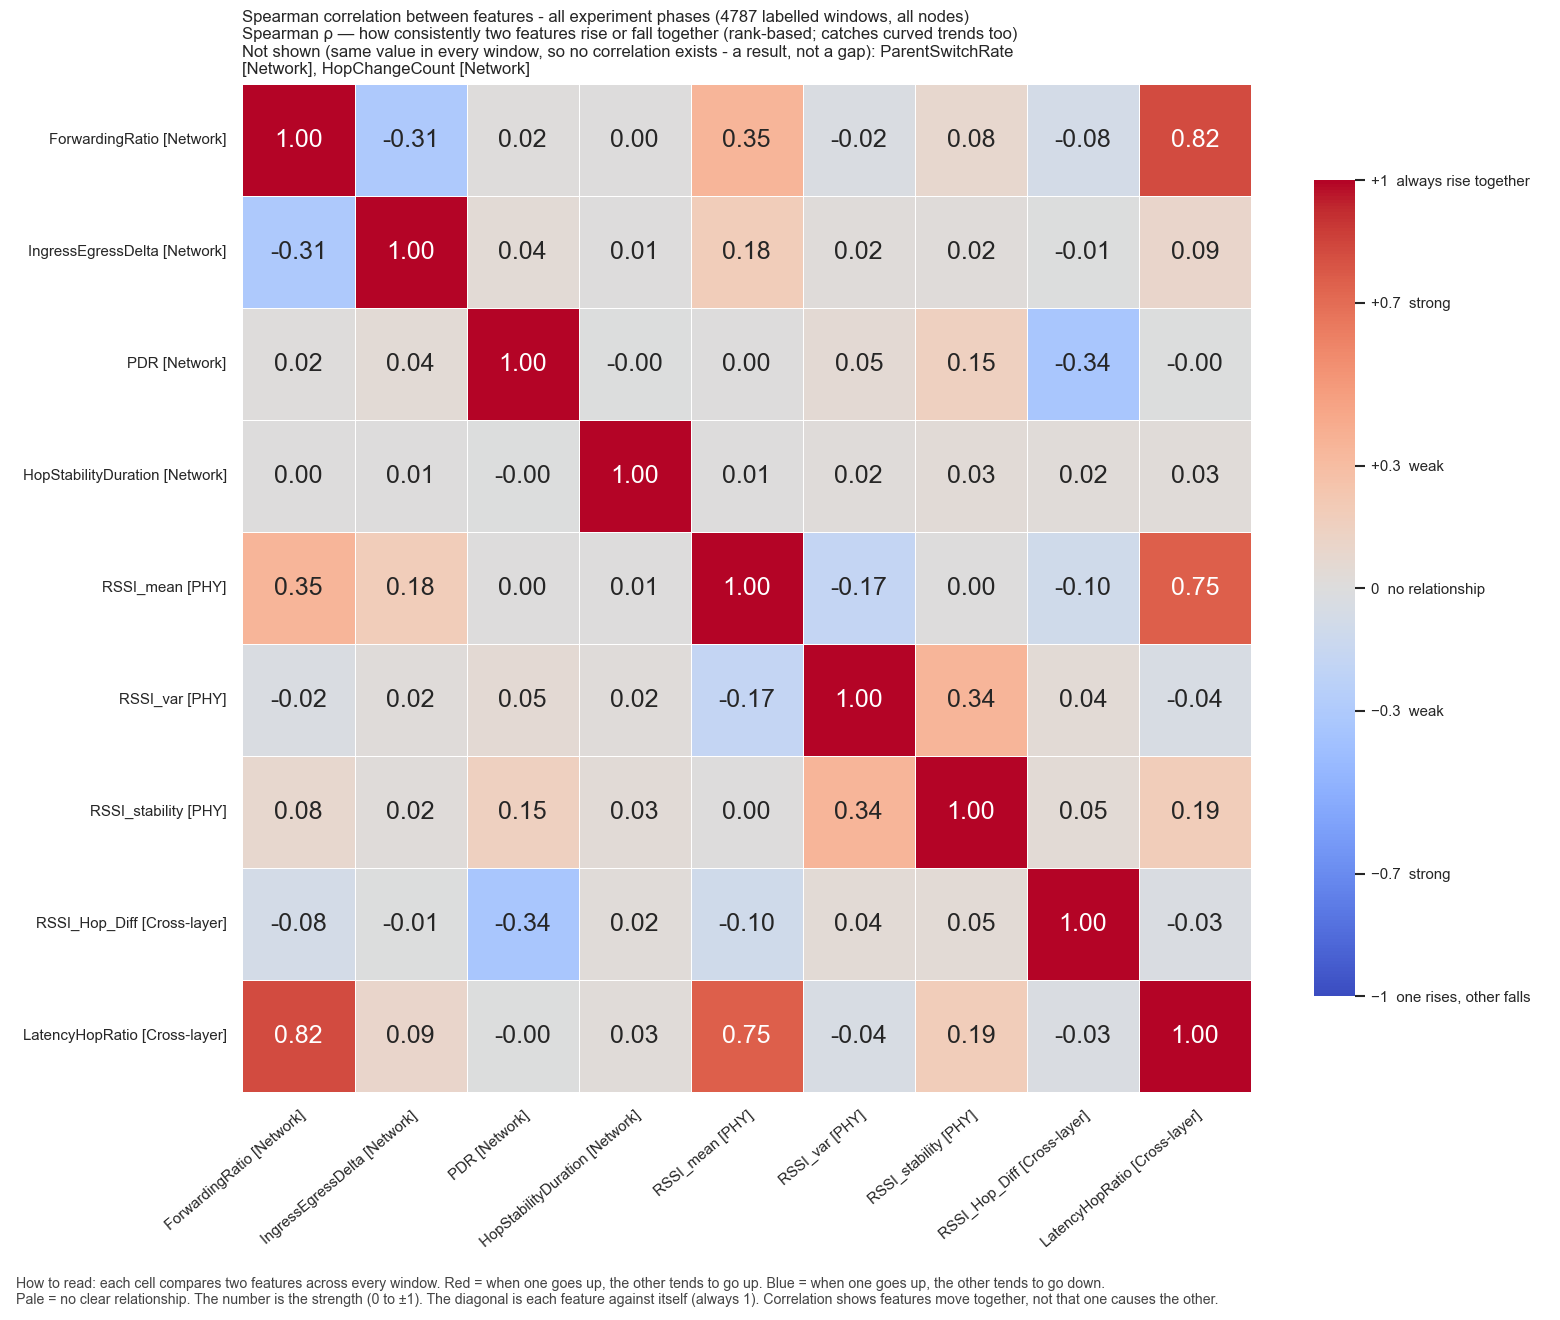

Data behind this chart, as committed beside it:
, ForwardingRatio, IngressEgressDelta, PDR, HopStabilityDuration, RSSI_mean, RSSI_var, RSSI_stability, RSSI_Hop_Diff, LatencyHopRatio
ForwardingRatio, 1.0, -0.3113, 0.01521, 0.002295, 0.3461, -0.02455, 0.08281, -0.07632, 0.8238
IngressEgressDelta, -0.3113, 1.0, 0.04263, 0.005532, 0.1842, 0.01584, 0.02071, -0.005681, 0.0943
PDR, 0.01521, 0.04263, 1.0, -0.003877, 0.004952, 0.05226, 0.1528, -0.3402, -0.0002233
HopStabilityDuration, 0.002295, 0.005532, -0.003877, 1.0, 0.007104, 0.01738, 0.03226, 0.02432, 0.02972
RSSI_mean, 0.3461, 0.1842, 0.004952, 0.007104, 1.0, -0.1727, 0.003544, -0.09836, 0.7545
RSSI_var, -0.02455, 0.01584, 0.05226, 0.01738, -0.1727, 1.0, 0.3441, 0.04007, -0.04486
RSSI_stability, 0.08281, 0.02071, 0.1528, 0.03226, 0.003544, 0.3441, 1.0, 0.04543, 0.1858
RSSI_Hop_Diff, -0.07632, -0.005681, -0.3402, 0.02432, -0.09836, 0.04007, 0.04543, 1.0, -0.02958
LatencyHopRatio, 0.8238, 0.0943, -0.0002233, 0.02972, 0.7545, -0.04486, 0.1858, -0.02958, 1.0
